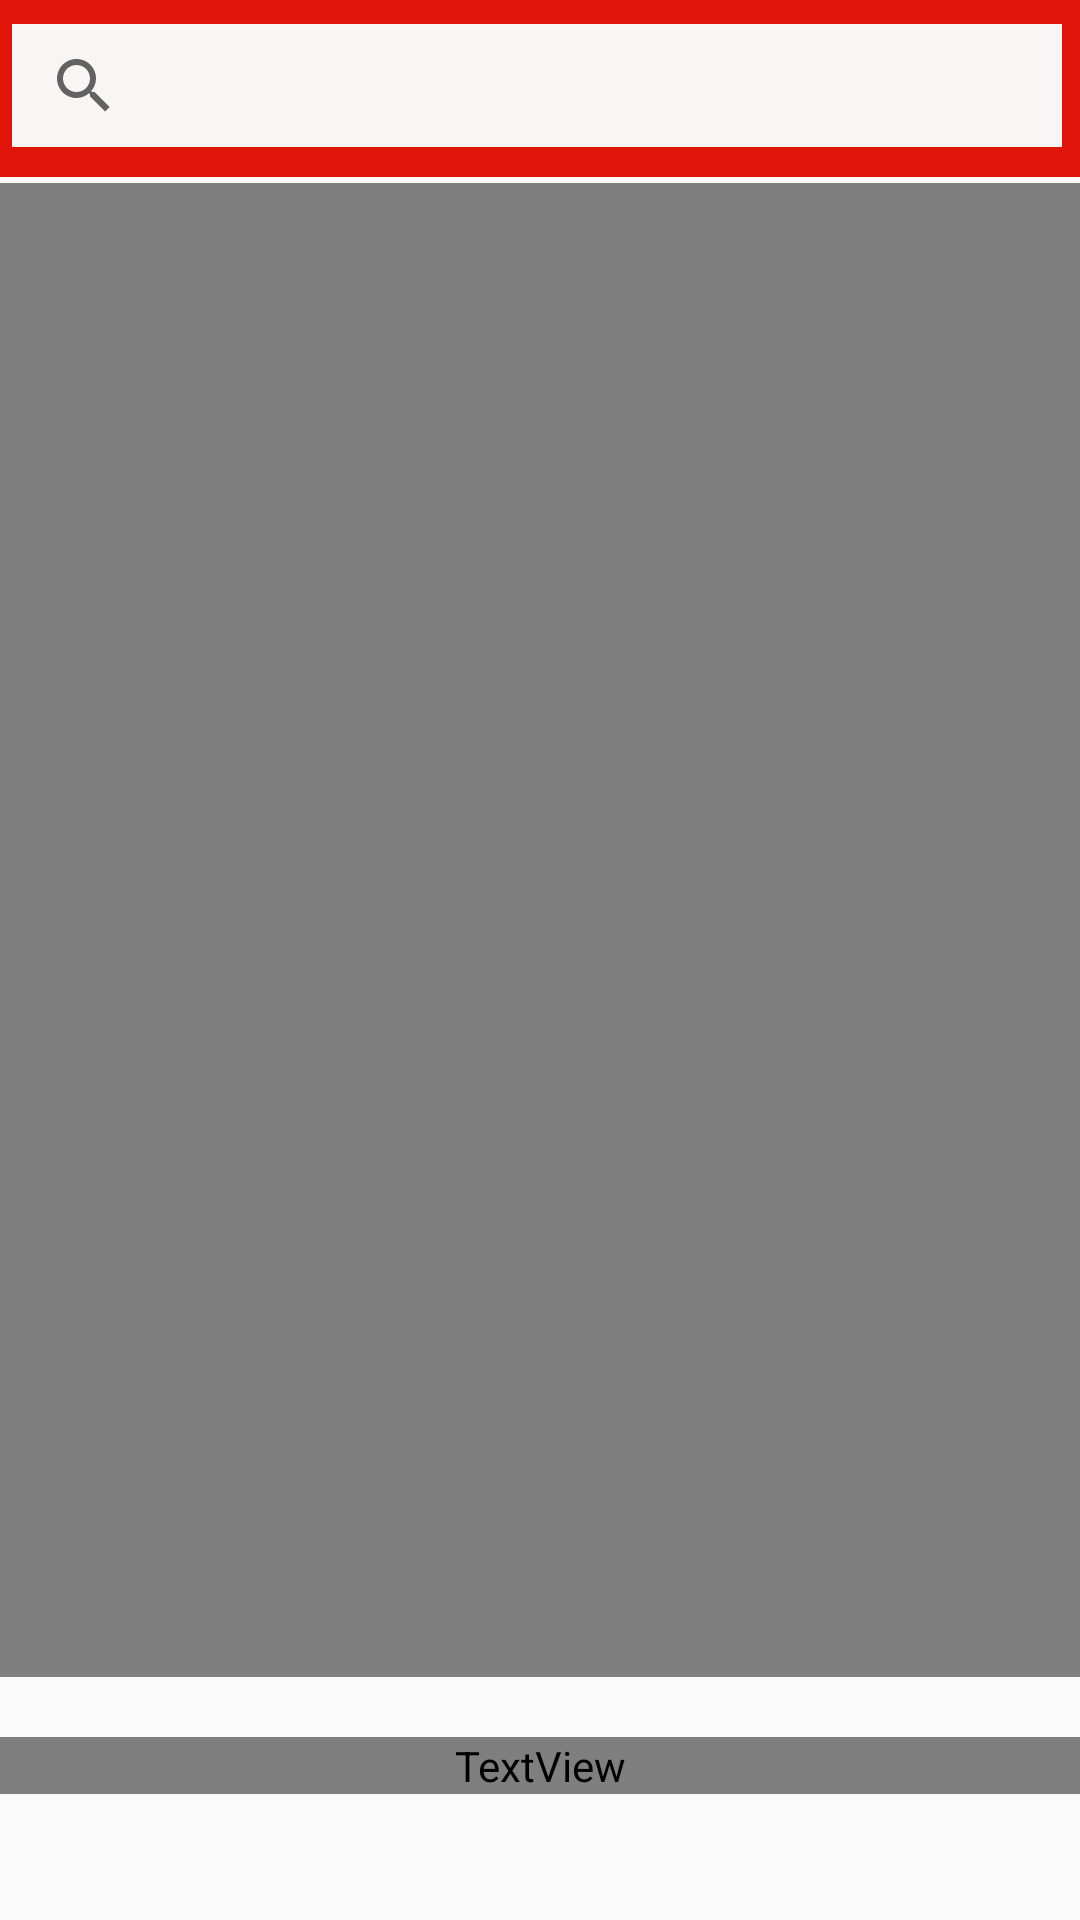

Android layout source for this screen:
<!-- AndroidManifest.xml: application theme AppTheme -->
<!-- res/layout/activity_brand_sample.xml -->
<?xml version="1.0" encoding="utf-8"?>
<androidx.constraintlayout.widget.ConstraintLayout xmlns:android="http://schemas.android.com/apk/res/android"
    xmlns:app="http://schemas.android.com/apk/res-auto"
    xmlns:tools="http://schemas.android.com/tools"
    android:layout_width="match_parent"
    android:layout_height="match_parent"
    tools:context=".Pages.BrandPage">

    <androidx.core.widget.NestedScrollView
        android:layout_width="match_parent"
        android:layout_height="match_parent"
        android:fillViewport="true">

        <LinearLayout
            android:layout_width="match_parent"
            android:layout_height="wrap_content"
            android:orientation="vertical">

            <FrameLayout
                android:layout_width="match_parent"
                android:layout_height="wrap_content"
                android:layout_marginTop="61dp"
                app:layout_constraintBottom_toBottomOf="parent"
                app:layout_constraintLeft_toLeftOf="parent"
                app:layout_constraintRight_toRightOf="parent"
                app:layout_constraintTop_toTopOf="parent">

                <VideoView
                    android:id="@+id/videoView2"
                    android:layout_width="match_parent"
                    android:layout_height="498dp" />
            </FrameLayout>

            <TextView
                android:id="@+id/brandName"
                android:layout_width="match_parent"
                android:layout_height="wrap_content"
                android:layout_marginTop="20dp"
                android:fontFamily="@font/playfair_display_bold"
                android:textAlignment="textStart"
                android:textColor="#E1140A"
                android:textSize="36sp" />

            <TextView
                android:id="@+id/details"
                android:layout_width="match_parent"
                android:layout_height="wrap_content"
                android:textAlignment="textEnd"
                android:textColor="#020202"
                android:textSize="16sp" />

            <LinearLayout
                android:layout_width="match_parent"
                android:layout_height="match_parent"
                android:layout_marginTop="30dp"
                android:orientation="horizontal">

                <TextView
                    android:id="@+id/textView5"
                    android:layout_width="153dp"
                    android:layout_height="24dp"
                    android:text="Select different types :"
                    android:textAlignment="center" />

                <Spinner
                    android:id="@+id/spinner"
                    android:layout_width="113dp"
                    android:layout_height="wrap_content"
                    android:textAlignment="center" />
            </LinearLayout>

            <LinearLayout
                android:layout_width="match_parent"
                android:layout_height="match_parent"
                android:layout_margin="5dp">

                <androidx.recyclerview.widget.RecyclerView
                    android:id="@+id/brand_laptops"
                    android:layout_width="match_parent"
                    android:layout_height="wrap_content"
                    android:layout_marginTop="40dp"
                    android:layout_marginBottom="60dp" />

            </LinearLayout>

        </LinearLayout>
    </androidx.core.widget.NestedScrollView>

    <androidx.constraintlayout.widget.ConstraintLayout
        android:id="@+id/constraintLayout"
        android:layout_width="413dp"
        android:layout_height="59dp"
        android:layout_marginBottom="579dp"
        android:background="#E1140A"
        app:layout_constraintBottom_toBottomOf="parent"
        app:layout_constraintEnd_toEndOf="parent"
        app:layout_constraintStart_toStartOf="parent"
        app:layout_constraintTop_toTopOf="parent"
        app:layout_constraintVertical_bias="0.0">

        <SearchView
            android:id="@+id/searchView"
            android:layout_width="350dp"
            android:layout_height="41dp"
            android:layout_marginStart="31dp"
            android:layout_marginTop="8dp"
            android:layout_marginEnd="36dp"
            android:background="#F8F5F5"
            android:queryHint="Search"
            app:layout_constraintEnd_toEndOf="parent"
            app:layout_constraintHorizontal_bias="0.272"
            app:layout_constraintStart_toStartOf="parent"
            app:layout_constraintTop_toTopOf="parent" />

    </androidx.constraintlayout.widget.ConstraintLayout>

</androidx.constraintlayout.widget.ConstraintLayout>
<!-- resources referenced by this layout -->
<resources>
  <style name="AppTheme" parent="Theme.AppCompat.Light.NoActionBar">
          
          <item name="colorPrimary">@color/design_default_color_error</item>
          <item name="colorPrimaryDark">@android:color/background_dark</item>
          <item name="colorAccent">@color/design_default_color_background</item>
      </style>
</resources>
